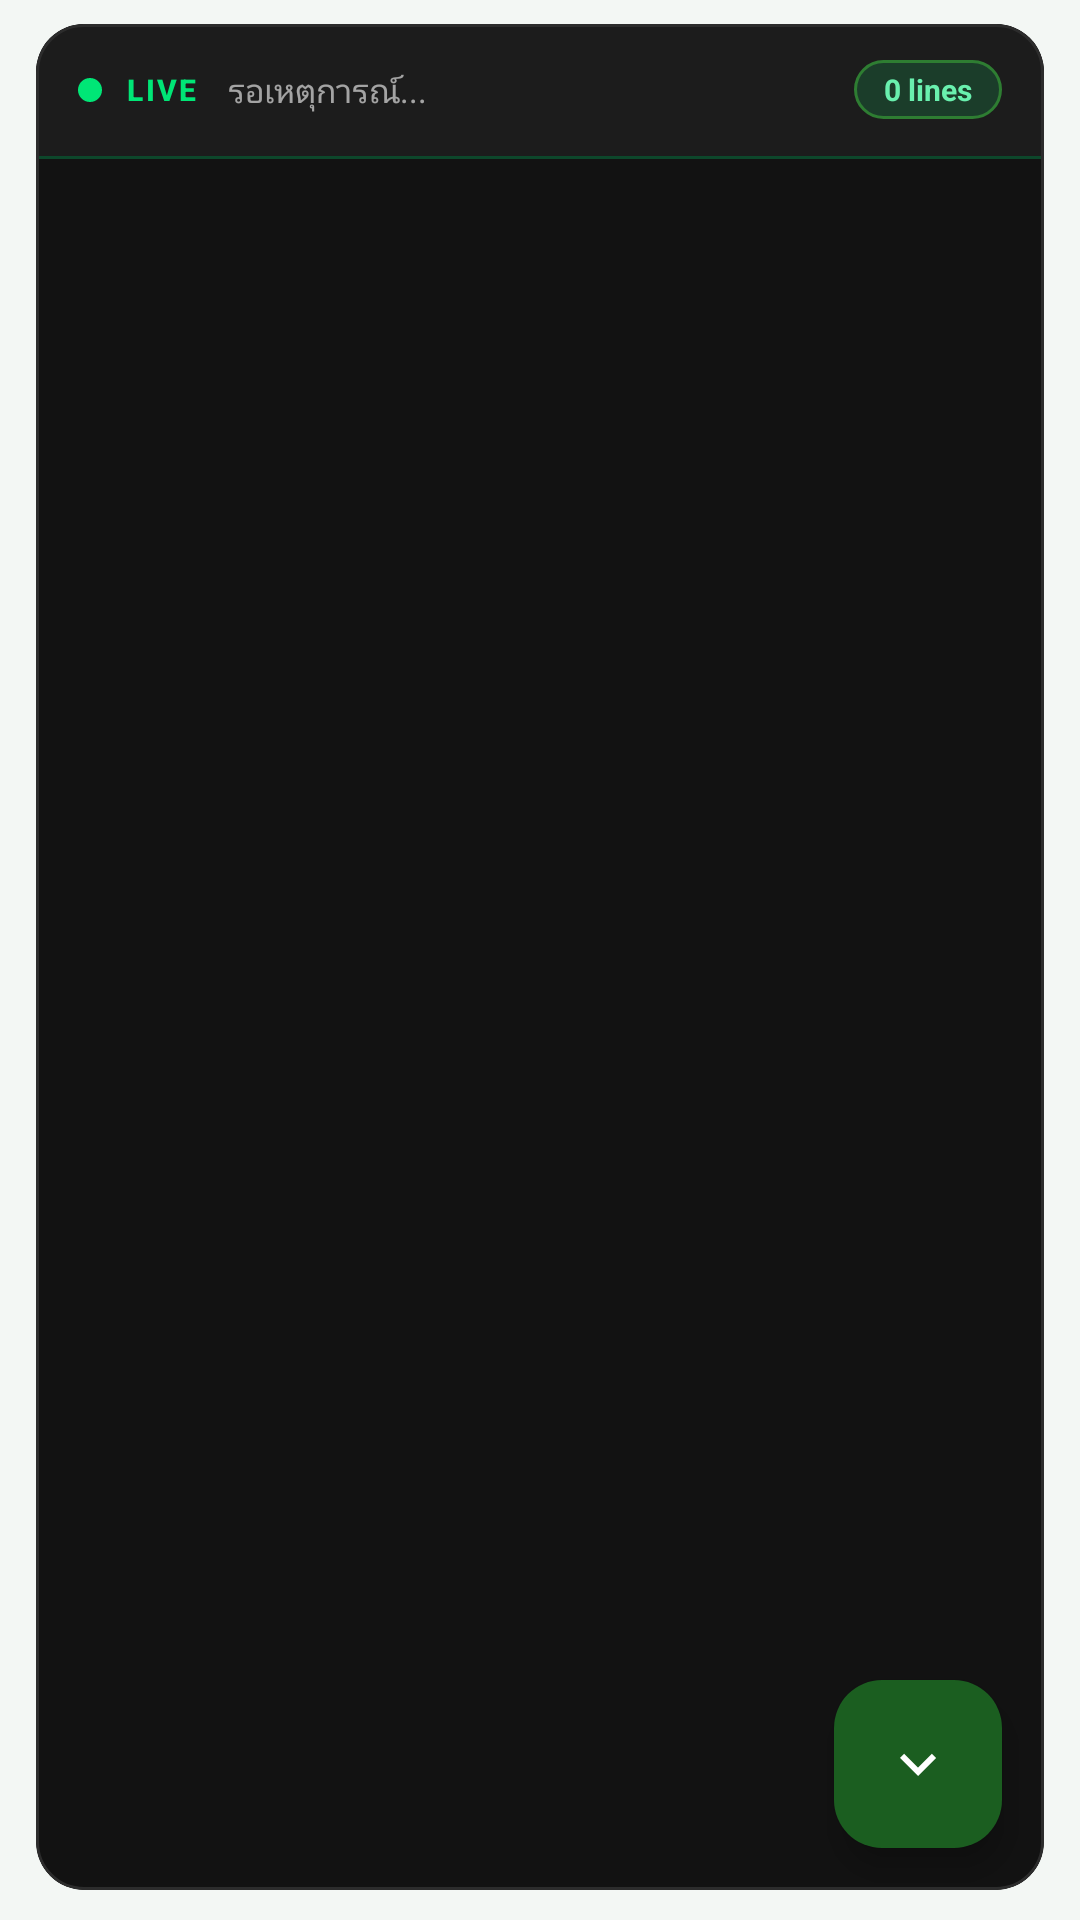

Here is an Android app screen rendered from its layout file. Give the layout XML and the strings, colors and styles it references.
<!-- AndroidManifest.xml: application theme Theme.MyApp -->
<!-- res/layout/page_connection_log.xml -->
<?xml version="1.0" encoding="utf-8"?>
<FrameLayout xmlns:android="http://schemas.android.com/apk/res/android"
    xmlns:app="http://schemas.android.com/apk/res-auto"
    android:layout_width="match_parent"
    android:layout_height="match_parent"
    android:background="@color/window_background">

    
    <LinearLayout
        android:id="@+id/emptyLogState"
        android:layout_width="match_parent"
        android:layout_height="match_parent"
        android:gravity="center"
        android:orientation="vertical"
        android:paddingHorizontal="40dp"
        android:visibility="gone">

        <FrameLayout
            android:layout_width="104dp"
            android:layout_height="104dp"
            android:background="@drawable/bg_log_empty_circle">

            <ImageView
                android:layout_width="48dp"
                android:layout_height="48dp"
                android:layout_gravity="center"
                android:src="@drawable/ic_log_empty"
                android:contentDescription="@null" />
        </FrameLayout>

        <TextView
            android:layout_width="wrap_content"
            android:layout_height="wrap_content"
            android:layout_marginTop="20dp"
            android:text="ยังไม่มีบันทึก"
            android:textColor="?attr/colorOnSurface"
            android:textSize="18sp"
            android:textStyle="bold"
            android:fontFamily="sans-serif-medium" />

        <TextView
            android:layout_width="wrap_content"
            android:layout_height="wrap_content"
            android:layout_marginTop="8dp"
            android:gravity="center"
            android:lineSpacingExtra="3dp"
            android:text="เมื่อกดเชื่อมต่อ VPN\nสถานะและเหตุการณ์จะแสดงที่นี่แบบเรียลไทม์"
            android:textColor="#78FFFFFF"
            android:textSize="13sp" />

        <TextView
            android:layout_width="wrap_content"
            android:layout_height="wrap_content"
            android:layout_marginTop="18dp"
            android:background="@drawable/bg_log_chip"
            android:paddingHorizontal="14dp"
            android:paddingVertical="6dp"
            android:text="Live · Auto scroll"
            android:textColor="#69F0AE"
            android:textSize="11sp"
            android:fontFamily="sans-serif-medium" />
    </LinearLayout>

    
    <com.google.android.material.card.MaterialCardView
        android:id="@+id/cardLog"
        android:layout_width="match_parent"
        android:layout_height="match_parent"
        android:layout_marginHorizontal="12dp"
        android:layout_marginTop="8dp"
        android:layout_marginBottom="10dp"
        app:cardBackgroundColor="#121212"
        app:cardCornerRadius="16dp"
        app:cardElevation="0dp"
        app:strokeWidth="1dp"
        app:strokeColor="#2C2C2C">

        <LinearLayout
            android:layout_width="match_parent"
            android:layout_height="match_parent"
            android:orientation="vertical">

            
            <LinearLayout
                android:layout_width="match_parent"
                android:layout_height="44dp"
                android:background="#1C1C1C"
                android:gravity="center_vertical"
                android:orientation="horizontal"
                android:paddingHorizontal="14dp">

                <View
                    android:layout_width="8dp"
                    android:layout_height="8dp"
                    android:background="@drawable/bg_dot_green" />

                <TextView
                    android:layout_width="wrap_content"
                    android:layout_height="wrap_content"
                    android:layout_marginStart="8dp"
                    android:text="LIVE"
                    android:textColor="#00E676"
                    android:textSize="10sp"
                    android:textStyle="bold"
                    android:letterSpacing="0.08"
                    android:fontFamily="sans-serif-medium" />

                <TextView
                    android:id="@+id/txtLogMeta"
                    android:layout_width="0dp"
                    android:layout_height="wrap_content"
                    android:layout_marginStart="10dp"
                    android:layout_weight="1"
                    android:ellipsize="end"
                    android:maxLines="1"
                    android:text="รอเหตุการณ์..."
                    android:textColor="#99FFFFFF"
                    android:textSize="11sp" />

                <TextView
                    android:id="@+id/txtLogCount"
                    android:layout_width="wrap_content"
                    android:layout_height="wrap_content"
                    android:background="@drawable/bg_log_chip"
                    android:paddingHorizontal="10dp"
                    android:paddingVertical="3dp"
                    android:text="0 lines"
                    android:textColor="#69F0AE"
                    android:textSize="10sp"
                    android:textStyle="bold" />
            </LinearLayout>

            
            <View
                android:layout_width="match_parent"
                android:layout_height="1dp"
                android:background="#00E676"
                android:alpha="0.25" />

            <FrameLayout
                android:layout_width="match_parent"
                android:layout_height="0dp"
                android:layout_weight="1">

                <ScrollView
                    android:id="@+id/scrollLogView"
                    android:layout_width="match_parent"
                    android:layout_height="match_parent"
                    android:clipToPadding="false"
                    android:fillViewport="true"
                    android:overScrollMode="ifContentScrolls"
                    android:paddingHorizontal="12dp"
                    android:paddingTop="10dp"
                    android:paddingBottom="64dp"
                    android:scrollbars="none">

                    <TextView
                        android:id="@+id/txtLogContent"
                        android:layout_width="match_parent"
                        android:layout_height="wrap_content"
                        android:fontFamily="monospace"
                        android:letterSpacing="0.01"
                        android:lineSpacingExtra="4dp"
                        android:textColor="#E0E0E0"
                        android:textIsSelectable="true"
                        android:textSize="11.5sp" />
                </ScrollView>

                <com.google.android.material.floatingactionbutton.FloatingActionButton
                    android:id="@+id/btnLogScrollBottom"
                    android:layout_width="wrap_content"
                    android:layout_height="wrap_content"
                    android:layout_gravity="bottom|end"
                    android:layout_margin="14dp"
                    android:contentDescription="เลื่อนลงล่างสุด"
                    app:backgroundTint="#1B5E20"
                    app:elevation="6dp"
                    app:fabSize="mini"
                    app:srcCompat="@drawable/ic_scroll_down"
                    app:tint="#FFFFFF" />
            </FrameLayout>
        </LinearLayout>
    </com.google.android.material.card.MaterialCardView>

    
    <ImageButton
        android:id="@+id/btnLogCopy"
        android:layout_width="0dp"
        android:layout_height="0dp"
        android:visibility="gone" />
    <ImageButton
        android:id="@+id/btnLogClear"
        android:layout_width="0dp"
        android:layout_height="0dp"
        android:visibility="gone" />
</FrameLayout>
<!-- resources referenced by this layout -->
<resources>
  <color name="window_background">#F3F7F4</color>
  <!-- drawable bg_dot_green (drawable) -->
  <?xml version="1.0" encoding="utf-8"?>
  <shape xmlns:android="http://schemas.android.com/apk/res/android"
      android:shape="oval">
      <solid android:color="#00E676" />
  </shape>
  <!-- drawable bg_log_chip (drawable) -->
  <?xml version="1.0" encoding="utf-8"?>
  <shape xmlns:android="http://schemas.android.com/apk/res/android"
      android:shape="rectangle">
      <solid android:color="#1B3D2A"/>
      <corners android:radius="20dp"/>
      <stroke android:width="1dp" android:color="#2E7D32"/>
  </shape>
  <!-- drawable bg_log_empty_circle (drawable) -->
  <?xml version="1.0" encoding="utf-8"?>
  <shape xmlns:android="http://schemas.android.com/apk/res/android"
      android:shape="oval">
      <solid android:color="#1A2E24"/>
      <stroke android:width="1.5dp" android:color="#2E7D32"/>
      <size android:width="96dp" android:height="96dp"/>
  </shape>
  <!-- drawable ic_log_empty (drawable) -->
  <?xml version="1.0" encoding="utf-8"?>
  <vector xmlns:android="http://schemas.android.com/apk/res/android"
      android:width="64dp"
      android:height="64dp"
      android:viewportWidth="24"
      android:viewportHeight="24">
      <path
          android:fillColor="#00E676"
          android:fillAlpha="0.15"
          android:pathData="M4,4h12c1.1,0 2,0.9 2,2v14l-4,-3H4c-1.1,0 -2,-0.9 -2,-2V6c0,-1.1 0.9,-2 2,-2z"/>
      <path
          android:fillColor="#00E676"
          android:pathData="M6,8h8v1.5H6V8zM6,11h8v1.5H6V11zM6,14h5v1.5H6V14z"/>
      <path
          android:fillColor="#69F0AE"
          android:pathData="M16,2h2c1.1,0 2,0.9 2,2v3h-2V4h-2V2z"/>
  </vector>
  <!-- drawable ic_scroll_down (drawable) -->
  <?xml version="1.0" encoding="utf-8"?>
  <vector xmlns:android="http://schemas.android.com/apk/res/android"
      android:width="24dp"
      android:height="24dp"
      android:viewportWidth="24"
      android:viewportHeight="24">
      <path
          android:fillColor="#FFFFFF"
          android:pathData="M7.41,8.59L12,13.17l4.59,-4.58L18,10l-6,6 -6,-6 1.41,-1.41z"/>
  </vector>
  <color name="accent_green">#00A854</color>
  <color name="accent_green_soft">#E3F6EA</color>
  <color name="md_theme_secondary">#4A6356</color>
  <color name="md_theme_on_secondary">#FFFFFF</color>
  <color name="md_theme_secondary_container">#CCE8D7</color>
  <color name="md_theme_on_secondary_container">#062015</color>
  <color name="md_theme_error">#BA1A1A</color>
  <color name="md_theme_on_error">#FFFFFF</color>
  <color name="text_primary">#15201A</color>
  <color name="card_background">#FFFFFF</color>
  <color name="md_theme_surface_variant">#DCE8E0</color>
  <color name="md_theme_on_surface_variant">#3F4A43</color>
  <color name="md_theme_outline">#C5D4CB</color>
  <color name="status_bar">#F3F7F4</color>
  <color name="bottom_nav_background">#EAF4ED</color>
</resources>
